Run: headless pygame with SDL's dummy video driver; simulated clock (each Clock.tick advances the game by its frame time, no real sleeping); random seed 0; keys injected as events and as key.get_pressed() state; mouse plan: one left click at the window centre at the start of phase 2, then a move to the lower-right quarter at the start of phase 3.
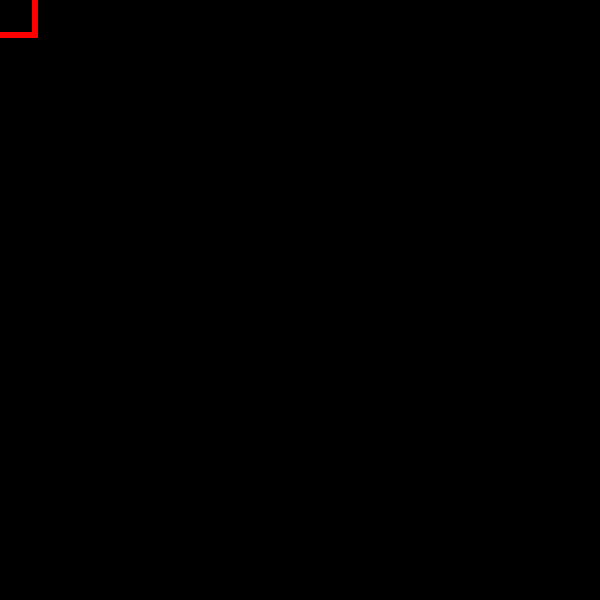
Frame 1 of 4 · flips 1–60 · no input
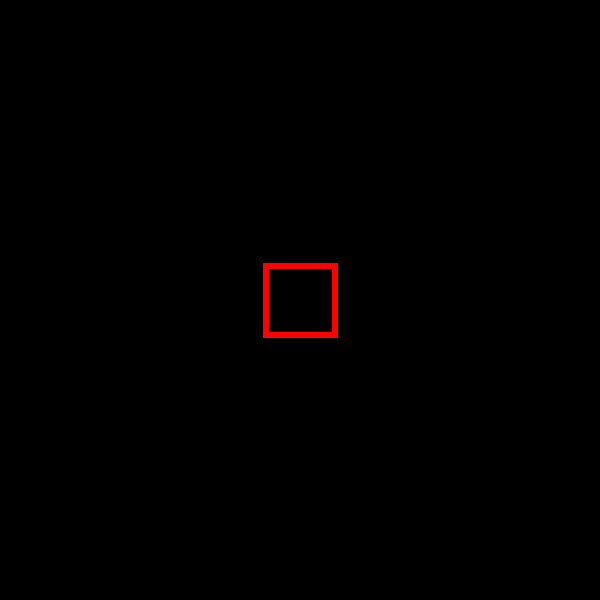
Frame 2 of 4 · flips 61–180 · clicked the window centre · tapped SPACE, RETURN · held RIGHT (→), D
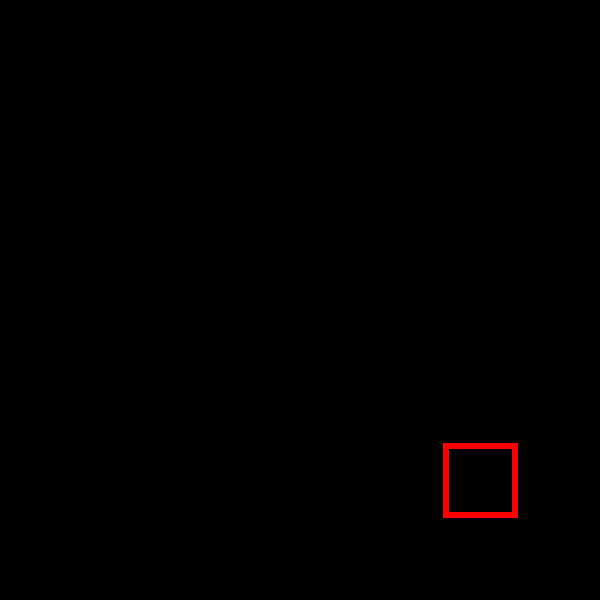
Frame 3 of 4 · flips 181–300 · moved the mouse to the lower-right quarter · held DOWN (↓), S
Frame 4 of 4 · flips 301–420 · held LEFT (←), A, UP (↑), W · screen unchanged from frame 3, image omitted

The pygame program that drew these frames:

import pygame
pygame.init()
running = True
screen = pygame.display.set_mode((600, 600))
rect1 = pygame.Rect(0, 0, 75, 75)
color = (255, 0, 0)
while running:
    for event in pygame.event.get():
        if event.type == pygame.QUIT:
            running = False
        elif event.type == pygame.KEYDOWN:
            if event.key == pygame.K_ESCAPE:
                running = False
    screen.fill(0)
    rect1.center = pygame.mouse.get_pos()
    pygame.draw.rect(screen, color, rect1, 6, 1)
    pygame.display.update()
    pygame.display.flip()
